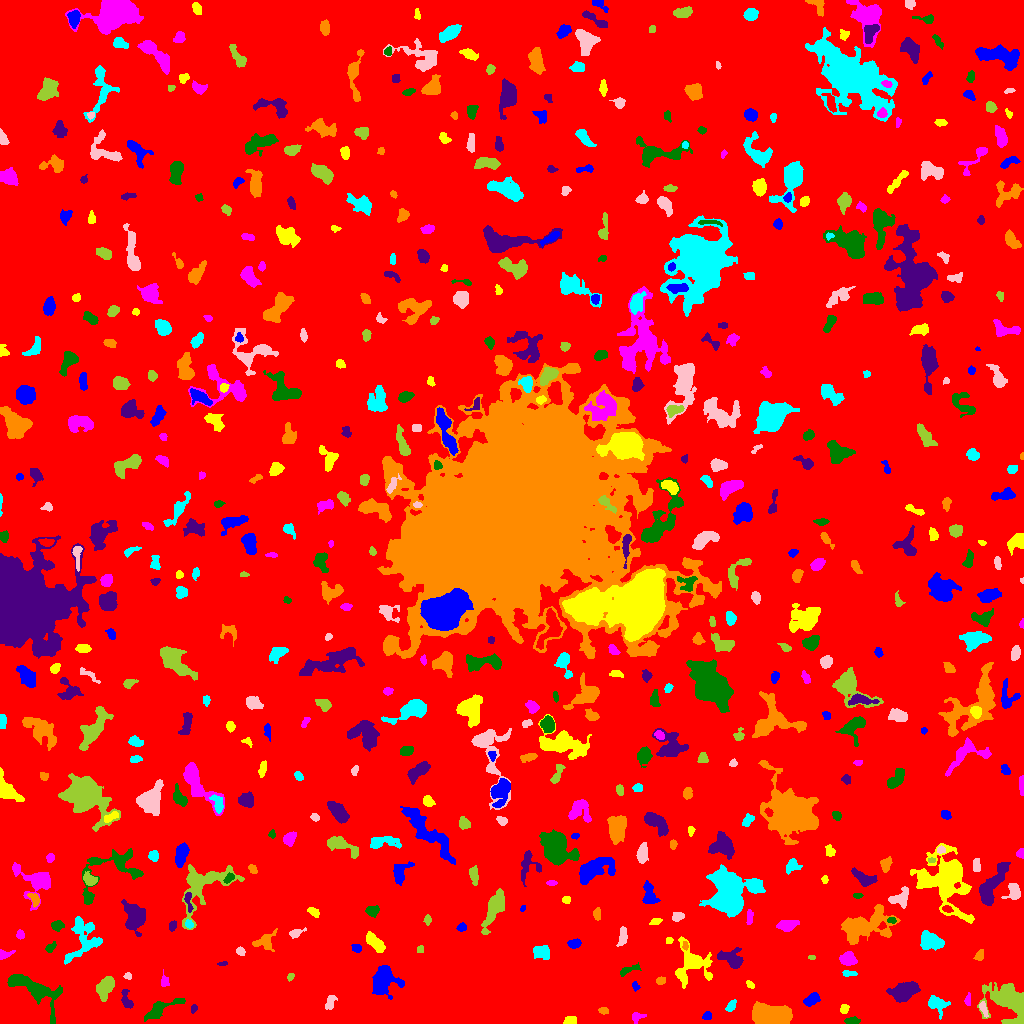

Values plotted in this chart, from the file beside it:
ID, X, Y, A, B, theta, total_flux, mu_max, mu_median, mu_mean, R_fwhm, R_e, R10, R90, x_start, x_end, y_start, y_end, area, greylevel
0, 507.4, 515.8, 300.6, 295.1, -0.4192, 1578969, 13.0, 1.0, 1.871, 54.34, 230, 87.73, 385.5, 0, 1023, 0, 1023, 843931, 1.871
1, 707, 7.598, 2.39, 2.089, 0.5466, 164.0, 5.0, 2.0, 2.247, 2.877, 2.646, 0.9772, 4.146, 702, 711, 4, 12, 73, 7.247
2, 570.8, 2.926, 2.918, 1.992, 0.144, 309.0, 6.0, 3.0, 3.121, 4.334, 3.038, 1.262, 4.687, 563, 576, 0, 7, 99, 8.121
3, 636.9, 6.739, 3.305, 2.291, 0.2062, 142.0, 3.0, 1.0, 1.379, 3.656, 3.141, 1.128, 4.951, 632, 646, 0, 11, 103, 6.379
4, 852, 2.816, 3.883, 1.577, -0.003467, 179.0, 4.0, 2.0, 1.808, 4.297, 3.09, 1.128, 4.853, 844, 860, 0, 7, 99, 6.808
5, 193.7, 14.99, 2.106, 1.375, 1.313, 100.0, 4.0, 2.0, 1.887, 3.141, 2.111, 0.7979, 3.29, 191, 197, 10, 19, 53, 6.887
6, 603.5, 12.75, 2.287, 1.571, -0.0994, 149.0, 4.0, 2.0, 2.224, 3.742, 2.459, 0.9772, 3.7, 598, 608, 9, 16, 67, 7.224
7, 731, 17.6, 3.04, 1.789, 1.015, 180.0, 4.0, 2.0, 1.837, 4.334, 2.877, 1.128, 4.549, 725, 736, 12, 24, 98, 7.837
8, 983.3, 14.7, 4.021, 1.543, -1.211, 196.0, 4.0, 2.0, 2.085, 4.514, 3.038, 1.128, 4.687, 979, 988, 6, 22, 94, 9.085
9, 1009, 21.44, 11.94, 8.308, -0.6531, 4658, 13.0, 4.0, 4.644, 8.593, 9.474, 3.478, 15.21, 977, 1023, 0, 41, 1003, 8.644
10, 353.3, 5.715, 4.61, 1.459, -1.558, 130.0, 3.0, 1.0, 1.215, 3.523, 2.985, 1.128, 4.72, 350, 357, 0, 18, 107, 7.215
11, 812.4, 24.3, 3.577, 2.5, 0.6661, 421.0, 7.0, 2.0, 2.521, 3.909, 3.613, 1.382, 5.944, 803, 820, 17, 31, 167, 7.521
12, 844.2, 14.38, 2.349, 1.966, 1.297, 201.0, 5.0, 3.0, 2.577, 3.568, 2.764, 1.128, 4.184, 840, 849, 10, 19, 78, 7.577
13, 967.5, 23.18, 2.854, 1.211, 1.443, 74.0, 5.0, 1.0, 1.072, 1.693, 1.871, 0.5642, 3.385, 964, 970, 18, 31, 69, 7.072
14, 160.3, 14.45, 11.37, 3.278, 0.4834, 916.0, 6.0, 3.0, 2.71, 7.527, 6.155, 2.326, 9.322, 144, 185, 2, 25, 338, 6.71
15, 126.2, 23.8, 5.489, 2.318, -1.304, 380.0, 5.0, 2.0, 2.517, 4.787, 4.146, 1.596, 6.206, 121, 133, 15, 34, 151, 6.517
16, 773.9, 6.65, 8.948, 4.527, -0.027, 8861, 35.0, 9.0, 11.93, 7.715, 7.225, 2.877, 12.28, 752, 792, 0, 22, 743, 15.93
17, 937.1, 18.99, 5.367, 3.94, -0.5961, 679.0, 6.0, 3.0, 2.738, 6.58, 5.109, 1.954, 7.797, 928, 950, 4, 28, 248, 7.738
18, 330.3, 21.19, 4.32, 2.182, 1.208, 169.0, 2.0, 1.0, 1.352, 6.05, 3.656, 1.596, 5.585, 325, 337, 14, 28, 125, 6.352
19, 106.1, 37.65, 5.572, 3.308, 1.078, 1741, 16.0, 4.0, 5.509, 4.951, 4.82, 1.871, 8.463, 96, 114, 22, 47, 316, 9.509
20, 78.93, 15.38, 5.32, 3.412, 1.469, 1995, 15.0, 5.0, 5.451, 6.155, 5.441, 2.111, 8.74, 71, 88, 3, 28, 366, 10.45
21, 635.4, 37.31, 2.233, 1.497, -1.156, 152.0, 5.0, 3.0, 2.576, 3.09, 2.257, 0.9772, 3.568, 632, 640, 32, 42, 59, 7.576
22, 750.2, 38.59, 2.24, 1.487, -0.6554, 166.0, 7.0, 2.5, 2.862, 2.257, 2.185, 0.7979, 3.656, 746, 754, 35, 43, 58, 8.862
23, 164.3, 42.54, 3.093, 1.798, -1.483, 167.0, 5.0, 1.0, 1.876, 2.932, 2.706, 0.9772, 4.549, 161, 169, 37, 54, 89, 6.876
24, 33.02, 34.73, 15.07, 5.377, -0.5277, 2364, 11.0, 2.0, 3.05, 6.699, 7.399, 2.764, 12.65, 7, 62, 0, 49, 775, 8.05
25, 903.4, 30.75, 6.755, 3.87, 0.3108, 1837, 12.0, 4.0, 4.064, 6.232, 6.077, 2.326, 9.821, 886, 920, 21, 42, 452, 9.064
26, 660.5, 42.8, 2.21, 1.741, 0.1576, 146.0, 4.0, 2.0, 2.056, 3.613, 2.523, 0.9772, 3.989, 656, 665, 39, 47, 71, 7.056
27, 848.7, 49.95, 3.675, 1.422, 0.006541, 192.0, 5.0, 2.0, 2.37, 3.29, 2.821, 0.9772, 4.334, 842, 857, 47, 53, 81, 7.37
28, 127.5, 47.33, 1.862, 1.636, -0.09496, 134.0, 6.0, 2.0, 2.627, 2.821, 2.185, 0.7979, 3.432, 123, 131, 44, 51, 51, 8.627
29, 290.4, 46.7, 2.067, 1.382, 0.9682, 89.0, 4.0, 2.0, 1.745, 3.141, 2.185, 0.7979, 3.338, 287, 294, 42, 50, 51, 6.745
30, 796, 48.3, 2.095, 1.877, 1.384, 201.0, 7.0, 3.0, 2.871, 2.764, 2.523, 0.9772, 3.989, 792, 800, 44, 52, 70, 7.871
31, 384.1, 43.23, 7.109, 6.037, 1.153, 2149, 12.0, 3.0, 3.692, 6.077, 7.069, 2.585, 11.16, 372, 404, 24, 58, 582, 8.692
32, 691.3, 59.51, 9.385, 8.683, 1.386, 2866, 13.0, 3.0, 4.118, 6.433, 7.442, 2.706, 12.96, 675, 712, 35, 87, 696, 8.118
33, 848.1, 64.18, 4.061, 3.178, -0.08318, 791.0, 9.0, 4.0, 3.935, 4.951, 4.406, 1.693, 6.887, 839, 857, 58, 72, 201, 7.935
34, 626.7, 52.66, 5.715, 1.695, 0.3778, 231.0, 7.0, 1.0, 1.805, 2.459, 2.985, 0.9772, 5.412, 620, 641, 47, 61, 128, 7.805
35, 222.5, 59.65, 2.511, 1.005, 0.07762, 81.0, 4.0, 2.0, 1.929, 2.985, 2.034, 0.7979, 3.141, 217, 227, 58, 62, 42, 6.929
36, 979.7, 67.95, 2.752, 1.969, 1.078, 146.0, 4.0, 2.0, 1.64, 3.868, 2.877, 0.9772, 4.514, 973, 983, 63, 74, 89, 7.64
37, 83.02, 84.75, 12.27, 8.249, 1.24, 1125, 5.0, 2.0, 1.728, 7.069, 7.611, 2.877, 12.24, 64, 102, 59, 107, 651, 6.728
38, 240.5, 72.2, 2.256, 1.744, -0.6488, 211.0, 8.0, 3.0, 2.972, 2.932, 2.523, 0.7979, 3.989, 236, 245, 68, 77, 71, 7.972
39, 811.5, 66.3, 1.987, 0.9274, 0.0, 80.0, 5.0, 3.0, 2.286, 2.394, 1.693, 0.5642, 2.585, 808, 815, 64, 68, 35, 8.286
40, 510.1, 67.94, 2.397, 1.674, 1.107, 82.0, 2.0, 1.0, 1.051, 4.107, 2.523, 1.128, 3.742, 506, 515, 63, 72, 78, 7.051
41, 356.4, 75.59, 2.406, 1.958, -0.3031, 265.0, 6.0, 3.0, 3.354, 4.184, 2.821, 1.128, 4.297, 351, 361, 71, 79, 79, 8.354
42, 374.4, 81.38, 6.164, 2.527, -0.7684, 1186, 10.0, 5.0, 4.802, 6.383, 4.886, 1.871, 7.611, 366, 385, 71, 92, 247, 8.802
43, 3.841, 68.59, 3.951, 1.936, 0.2578, 258.0, 8.0, 2.0, 2.554, 2.932, 2.646, 0.9772, 4.72, 0, 15, 64, 74, 101, 7.554
44, 49.95, 75.63, 2.889, 1.701, 0.724, 177.0, 6.0, 2.0, 2.082, 2.932, 2.523, 0.9772, 4.26, 45, 56, 71, 82, 85, 8.082
45, 731.8, 64.53, 6.301, 3.827, -0.4205, 1232, 10.0, 3.0, 3.791, 5.971, 5.412, 2.034, 8.74, 717, 743, 55, 76, 325, 9.791
46, 685.3, 77.72, 2.253, 1.378, -1.498, 152.0, 5.0, 3.0, 3.102, 3.192, 2.257, 0.9772, 3.432, 682, 688, 73, 82, 49, 11.1
47, 542.6, 70.68, 4.399, 3.336, -0.3743, 364.0, 4.0, 2.0, 1.717, 6.129, 4.406, 1.693, 6.933, 533, 549, 64, 78, 212, 6.717
48, 622.5, 87.86, 4.762, 1.758, 1.515, 463.0, 7.0, 3.0, 3.128, 4.297, 3.523, 1.382, 5.585, 616, 627, 77, 97, 148, 8.128
49, 420.4, 74.36, 1.8, 1.705, 1.42, 88.0, 3.0, 2.0, 1.725, 2.985, 2.185, 0.7979, 3.523, 417, 423, 71, 78, 51, 6.725
50, 219.3, 74.82, 2.304, 1.871, 0.1931, 204.0, 5.0, 3.0, 2.458, 3.742, 2.706, 1.128, 4.029, 214, 224, 71, 79, 83, 7.458
51, 574.1, 79.76, 2.931, 1.801, -0.03527, 180.0, 5.0, 2.0, 1.593, 2.932, 2.877, 1.128, 4.583, 567, 581, 75, 85, 113, 7.593
52, 669.1, 82.8, 1.777, 1.652, 0.7775, 138.0, 5.0, 3.0, 2.875, 3.038, 2.185, 0.7979, 3.385, 666, 673, 80, 86, 48, 8.875
53, 20.28, 88.85, 2.16, 1.882, -1.391, 288.0, 9.0, 4.0, 4.056, 2.985, 2.523, 0.9772, 4.068, 16, 24, 84, 94, 71, 8.056
54, 57.25, 97.98, 3.024, 2.244, 0.006743, 397.0, 7.0, 3.0, 3.393, 3.989, 3.29, 1.262, 5.262, 51, 64, 92, 103, 117, 8.393
55, 134.9, 107, 7.372, 5.466, -1.307, 2107, 12.0, 4.0, 4.148, 6.933, 6.956, 2.646, 11.06, 121, 145, 87, 124, 508, 8.148
56, 264.8, 82.22, 5.846, 3.764, 0.4735, 401.0, 3.0, 2.0, 1.664, 6.457, 4.886, 2.034, 7.548, 252, 277, 72, 95, 241, 6.664
57, 930.3, 82.29, 5.723, 3.905, -0.3047, 2097, 12.0, 6.0, 5.957, 7.715, 5.944, 2.394, 9.08, 920, 944, 73, 93, 352, 9.957
58, 296.2, 90.69, 4.142, 1.714, 0.3618, 218.0, 5.0, 2.0, 2.057, 3.523, 2.985, 1.128, 4.886, 289, 306, 85, 96, 106, 7.057
59, 494.9, 116.6, 11.49, 3.375, 1.16, 1884, 11.0, 3.0, 3.783, 5.046, 6.794, 2.394, 11.01, 481, 504, 89, 135, 498, 7.783
... 574 more rows
